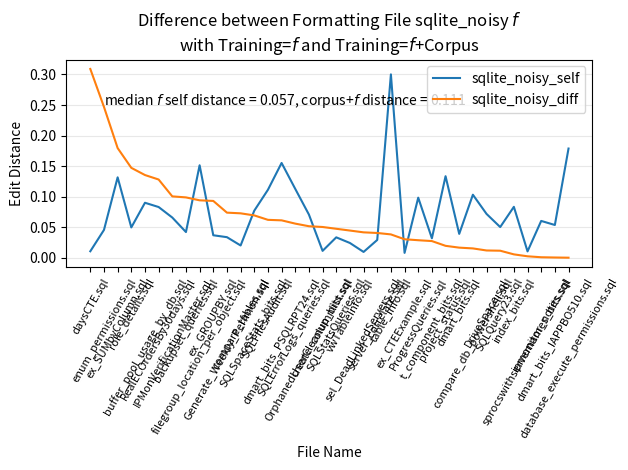

Write Python code to recreate this figure. (Note: this script raises an exception after producing the figure.)
#
# AUTO-GENERATED FILE. DO NOT EDIT
# CodeBuff 1.4.19 'Sat Jun 18 16:50:10 PDT 2016'
#
import matplotlib.pyplot as plt
import numpy as np

fig = plt.figure()
ax = plt.subplot(111)
labels = ["backupset_queries.sql", "buffer_pool_usage_by_db.sql", "compare_db_powershell.sql", "compare_tables.sql", "create_columnlist.sql", "database_execute_permissions.sql", "daysCTE.sql", "dmart_bits.sql", "dmart_bits_IAPPBO510.sql", "dmart_bits_PSQLRPT24.sql", "DriveSpace.sql", "enum_permissions.sql", "ex_CTEExample.sql", "ex_GROUPBY.sql", "ex_SUMbyColumn.sql", "filegroup_location_per_object.sql", "Generate_Weekly_Perfmon.sql", "index_bits.sql", "ipmonitor_notes.sql", "IPMonVerificationMaster.sql", "OrphanedUserCleanup_bits.sql", "ProgressQueries.sql", "project_status.sql", "RealECOrdersBy30days.sql", "role_details.sql", "sel_DeadLinkedServers.sql", "server_correlate.sql", "sprocswithservernames_bits.sql", "SQLErrorLogs_queries.sql", "SQLFilesAudit.sql", "SQLQuery23.sql", "SQLSpaceStats_bits.sql", "SQLStatsQueries.sql", "t_component_bits.sql", "table_info.sql", "vwTableInfo.sql"]
N = len(labels)

featureIndexes = range(0,N)
sqlite_noisy_self = [0.042000484, 0.089952655, 0.10313076, 0.02, 0.011173184, 0.17874396, 0.010526316, 0.03900239, 0.053552605, 0.1551179, 0.071680374, 0.045490824, 0.00790798, 0.036731634, 0.13157895, 0.151357, 0.03359684, 0.08329699, 0.06020879, 0.06575026, 0.07061069, 0.0982958, 0.13344595, 0.082965575, 0.04957265, 0.009433962, 0.029060716, 0.01033295, 0.112651646, 0.111212395, 0.050165016, 0.0769962, 0.033333335, 0.031764038, 0.30019632, 0.024079321]
sqlite_noisy_corpus = [0.14073072, 0.22530864, 0.11832412, 0.092651755, 0.061452515, 0.17874396, 0.3195652, 0.055469558, 0.05386886, 0.09396665, 0.059859157, 0.2923674, 0.038102087, 0.12968516, 0.3110749, 0.2453027, 0.10737813, 0.07784562, 0.059480455, 0.16615689, 0.122137405, 0.069689594, 0.11402027, 0.21098725, 0.19670443, 0.050943397, 0.06953814, 0.012629162, 0.168447, 0.17319964, 0.06160616, 0.14624882, 0.08068395, 0.058990356, 0.33832902, 0.06853147]
sqlite_noisy_diff = np.abs(np.subtract(sqlite_noisy_self, sqlite_noisy_corpus))

all = zip(sqlite_noisy_self, sqlite_noisy_corpus, sqlite_noisy_diff, labels)
all = sorted(all, key=lambda x : x[2], reverse=True)
sqlite_noisy_self, sqlite_noisy_corpus, sqlite_noisy_diff, labels = zip(*all)

ax.plot(featureIndexes, sqlite_noisy_self, label="sqlite_noisy_self")
#ax.plot(featureIndexes, sqlite_noisy_corpus, label="sqlite_noisy_corpus")
ax.plot(featureIndexes, sqlite_noisy_diff, label="sqlite_noisy_diff")
ax.set_xticklabels(labels, rotation=60, fontsize=8)
plt.xticks(featureIndexes, labels, rotation=60)
ax.yaxis.grid(True, linestyle='-', which='major', color='lightgrey', alpha=0.5)

ax.text(1, .25, 'median $f$ self distance = %5.3f, corpus+$f$ distance = %5.3f' %    (np.median(sqlite_noisy_self),np.median(sqlite_noisy_corpus)))
ax.set_xlabel("File Name")
ax.set_ylabel("Edit Distance")
ax.set_title("Difference between Formatting File sqlite_noisy $f$\nwith Training=$f$ and Training=$f$+Corpus")
plt.legend()
plt.tight_layout()
fig.savefig("images/sqlite_noisy_one_file_capture.pdf", format='pdf')
plt.show()
